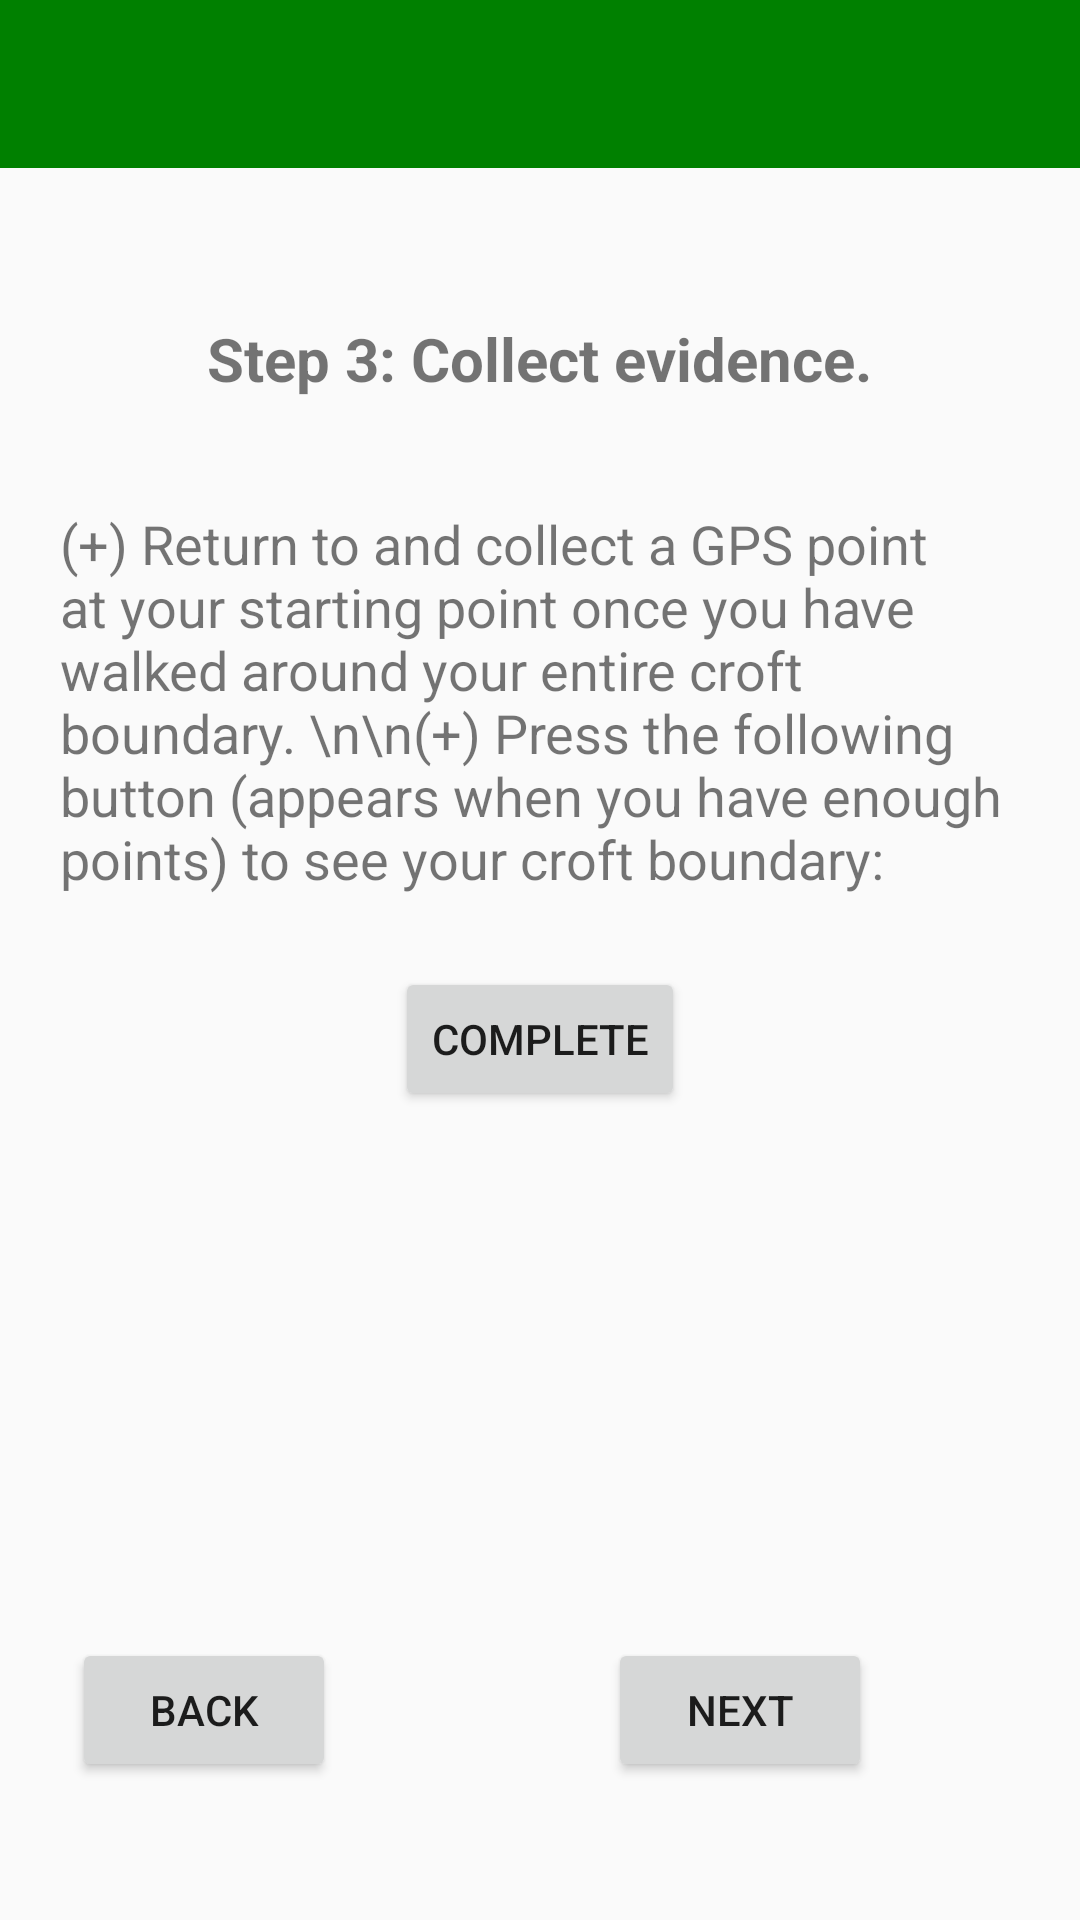

Layout XML and referenced resources for this Android screen:
<!-- AndroidManifest.xml: application theme Theme.AppCompat.Light.NoActionBar -->
<!-- res/layout/activity_instructions6.xml -->
<?xml version="1.0" encoding="utf-8"?>
<RelativeLayout
    xmlns:android="http://schemas.android.com/apk/res/android"
    xmlns:tools="http://schemas.android.com/tools"
    android:layout_width="match_parent"
    android:layout_height="match_parent"
    xmlns:app="http://schemas.android.com/apk/res-auto"
    tools:context="com.castle.croftcappture.Instructions3">

    <android.support.v7.widget.Toolbar
        android:id="@+id/toolbar"
        android:layout_width="match_parent"
        android:layout_height="wrap_content"
        android:minHeight="?attr/actionBarSize"
        android:theme="@style/ToolbarTheme"
        app:titleTextAppearance="@style/Toolbar.TitleText"
        app:popupTheme="@style/ThemeOverlay.AppCompat.Light"
        android:layout_alignParentTop="true"
        android:layout_alignParentStart="true"
        android:layout_alignParentEnd="true"/>

    <TextView
        android:layout_width="wrap_content"
        android:layout_height="wrap_content"
        android:id="@+id/textViewExp"
        android:layout_marginLeft="20dp"
        android:layout_marginTop="50dp"
        android:textSize="20dp"
        android:layout_marginRight="20dp"
        android:textAlignment="center"
        android:text="Step 3: Collect evidence."
        android:layout_below="@+id/toolbar"
        android:layout_centerHorizontal="true"
        android:textStyle="bold"/>

    <TextView
        android:layout_width="wrap_content"
        android:layout_height="wrap_content"
        android:id="@+id/textView4"
        android:textSize="18dp"
        android:layout_centerHorizontal="true"
        android:layout_marginTop="36dp"
        android:layout_below="@+id/textViewExp"
        android:layout_marginLeft="20dp"
        android:layout_marginRight="20dp"
        android:text="(+) Return to and collect a GPS point at your starting point once you have walked around your entire croft boundary. \n\n(+) Press the following button (appears when you have enough points) to see your croft boundary:"/>

    <Button
        android:layout_width="wrap_content"
        android:layout_height="wrap_content"
        android:text="Next"
        android:id="@+id/next6"
        android:layout_marginLeft="200dp"
        android:longClickable="false"
        android:layout_marginBottom="46dp"
        android:layout_alignParentBottom="true"
        android:layout_alignEnd="@+id/textViewExp"/>

    <Button
        android:layout_width="wrap_content"
        android:layout_height="wrap_content"
        android:text="Back"
        android:id="@+id/back6"
        android:layout_marginLeft="75dp"
        android:layout_alignTop="@+id/next6"
        android:layout_marginStart="24dp"/>

    <Button
        android:layout_width="wrap_content"
        android:layout_height="wrap_content"
        android:text="Complete"
        android:id="@+id/complete"
        android:layout_marginLeft="250dp"
        android:layout_marginTop="24dp"
        android:layout_below="@+id/textView4"
        android:layout_centerHorizontal="true"/>

</RelativeLayout>
<!-- resources referenced by this layout -->
<resources>
  <style name="Toolbar.TitleText" parent="TextAppearance.Widget.AppCompat.Toolbar.Title">
          <item name="android:textSize">21sp</item>
      </style>
  <style name="ToolbarTheme" parent="@style/ThemeOverlay.AppCompat.Dark.ActionBar">
          
          <item name="android:background">@color/colorPrimary</item>
          
          <item name="android:textColorPrimary">@android:color/white</item>
          
          <item name="actionMenuTextColor">@android:color/holo_green_light</item>
          
          
      </style>
  <color name="colorPrimary">#008000</color>
</resources>
